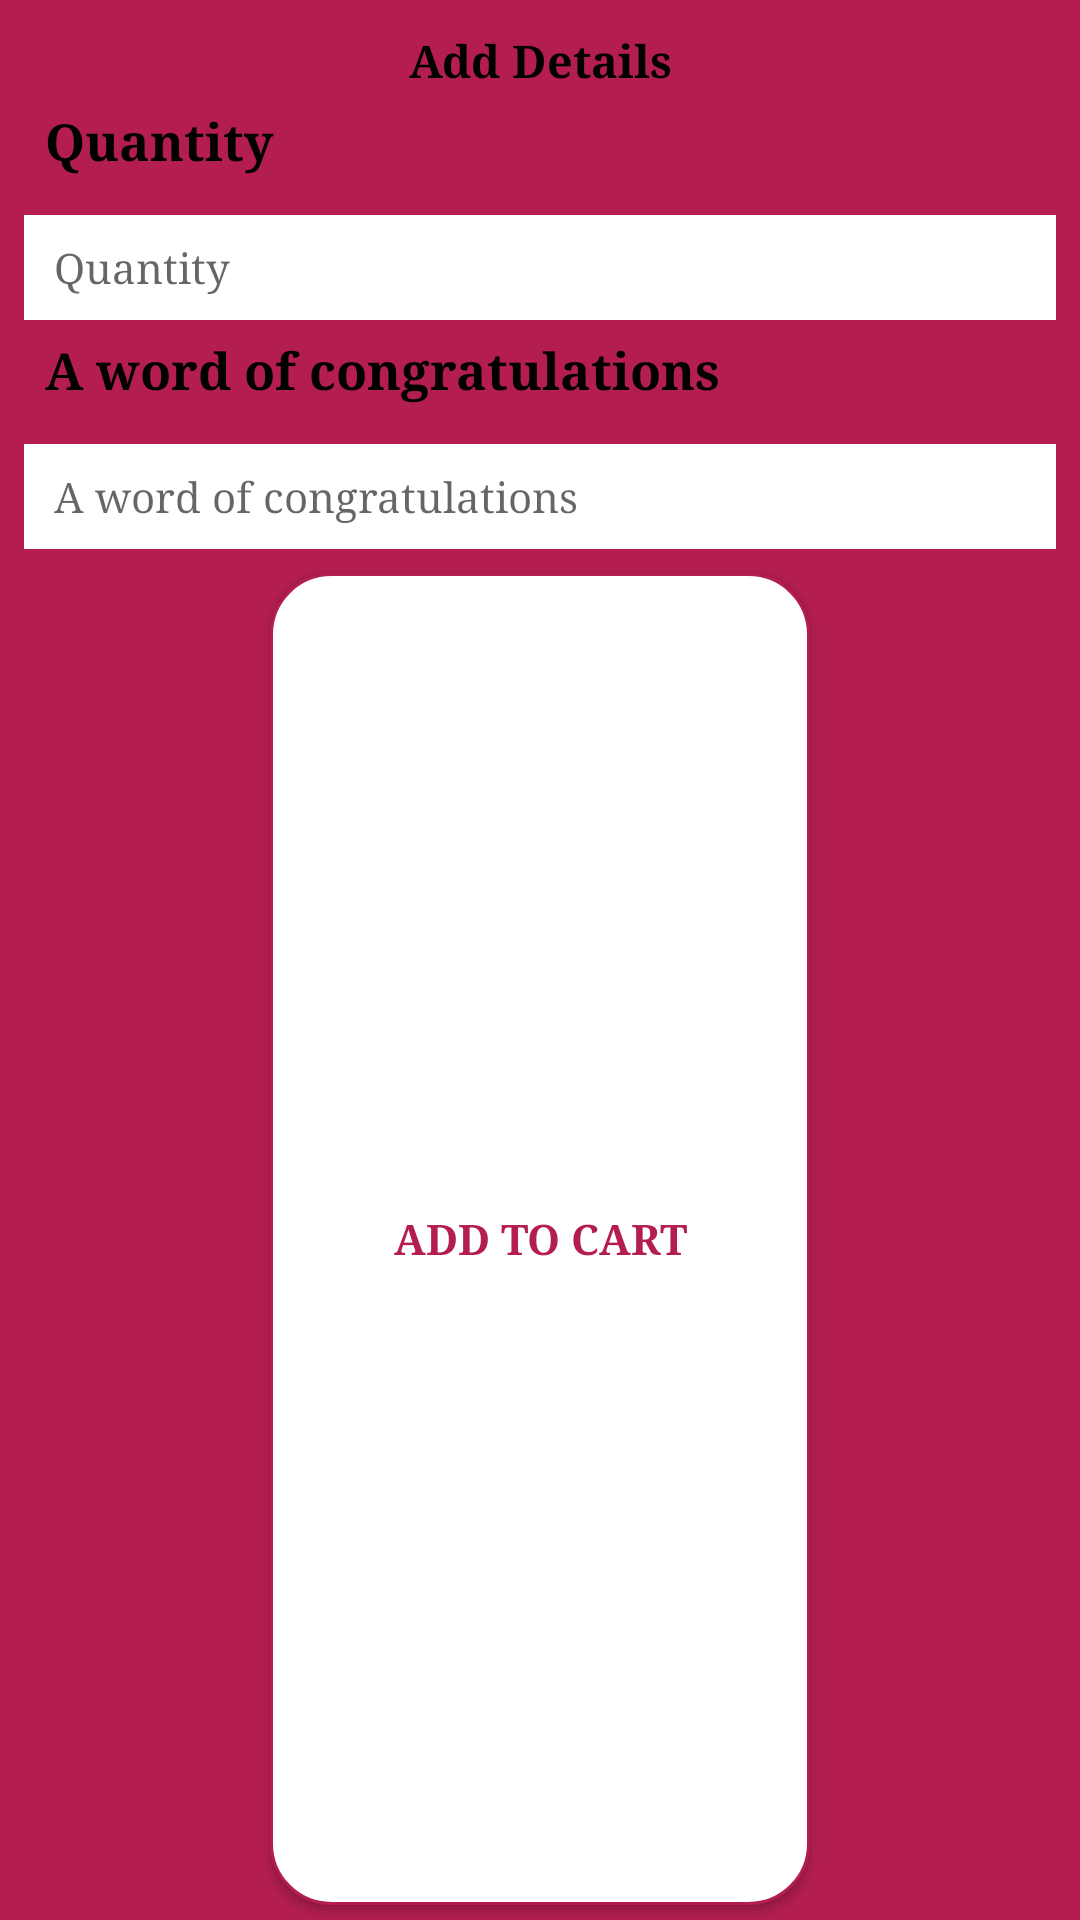

Android layout source for this screen:
<!-- AndroidManifest.xml: application theme AppTheme -->
<!-- res/layout/cart_dialog.xml -->
<?xml version="1.0" encoding="utf-8"?>
<LinearLayout
    xmlns:android="http://schemas.android.com/apk/res/android"
    android:layout_width="match_parent"
    android:layout_height="wrap_content"
    android:background="@color/colorAccent"
    android:orientation="vertical"

    >

    <TextView
        android:layout_width="wrap_content"
        android:layout_height="wrap_content"
        android:layout_gravity="center_horizontal"
        android:gravity="center"
        android:paddingTop="10dp"
        android:paddingBottom="5dp"
        android:text="@string/add_details"
        android:textColor="@color/black"
        android:textSize="15sp"
        android:textStyle="bold"

        />



    <TextView
        android:layout_width="match_parent"
        android:layout_height="wrap_content"
        android:layout_marginLeft="10dp"
        android:layout_marginRight="10dp"
        android:layout_marginBottom="10dp"
        android:paddingLeft="5dp"
        android:paddingRight="5dp"
        android:text="@string/quantity"
        android:textColor="@color/black"
        android:textSize="17sp"
        android:textStyle="bold"
        />
    <EditText
        android:id="@+id/edt_quantity"
        android:layout_width="match_parent"
        android:layout_height="35dp"
        android:layout_marginTop="3dp"
        android:background="@color/white"
        android:hint="@string/quantity"
        android:paddingLeft="10dp"
        android:paddingRight="10dp"
        android:singleLine="true"
        android:textColor="@color/black"
        android:textSize="14sp"
android:layout_marginRight="8dp"
        android:layout_marginLeft="8dp"
android:inputType="number"
        />
    <TextView
        android:layout_width="match_parent"
        android:layout_height="wrap_content"
        android:layout_marginLeft="10dp"
        android:layout_marginRight="10dp"
        android:layout_marginBottom="10dp"
        android:paddingLeft="5dp"
        android:paddingRight="5dp"
        android:text="@string/a_word_of_congratulations"
        android:textColor="@color/black"
        android:textSize="17sp"
        android:textStyle="bold"
        android:layout_marginTop="5dp"
        />
    <EditText
        android:id="@+id/edt_cong"
        android:layout_width="match_parent"
        android:layout_height="35dp"
        android:layout_marginTop="3dp"
        android:background="@color/white"
        android:hint="@string/a_word_of_congratulations"
        android:paddingLeft="10dp"
        android:paddingRight="10dp"
        android:singleLine="true"
        android:textColor="@color/black"
        android:textSize="14sp"
        android:layout_marginRight="8dp"
        android:layout_marginLeft="8dp"
        />


        <Button
            android:id="@+id/btn_add"
            android:layout_width="180dp"
            android:layout_height="0dp"
            android:layout_weight="1"
            android:background="@drawable/linear_shape"
            android:textColor="@color/colorPrimary"

            android:text="@string/add_to_cart"
            android:textSize="14sp"
            android:textStyle="bold"
            android:layout_marginTop="8dp"
            android:layout_marginBottom="5dp"
            android:layout_gravity="center"


            />



</LinearLayout>
<!-- resources referenced by this layout -->
<resources>
  <color name="black">#000000</color>
  <color name="colorAccent">#b31e4e</color>
  <color name="colorPrimary">#b31e4e</color>
  <color name="white">#ffffff</color>
  <!-- drawable linear_shape (drawable) -->
  <?xml version="1.0" encoding="UTF-8"?>
  <shape xmlns:android="http://schemas.android.com/apk/res/android">
      <stroke android:width="1dp"
          android:color="@color/colorAccent" />
      <corners android:radius="20dp"
          />
      <solid android:color="@color/white" />
  </shape>
  <string name="a_word_of_congratulations">A word of congratulations</string>
  <string name="add_details">Add Details</string>
  <string name="add_to_cart">Add To Cart</string>
  <string name="quantity">Quantity</string>
  <style name="AppTheme" parent="Theme.AppCompat.Light.NoActionBar">
          
          <item name="colorPrimary">@color/colorPrimary</item>
          <item name="colorPrimaryDark">@color/colorPrimaryDark</item>
          <item name="colorAccent">@color/colorAccent</item>
          <item name="android:typeface">serif</item>
  
      </style>
  <color name="colorPrimaryDark">#b31e4e</color>
</resources>
